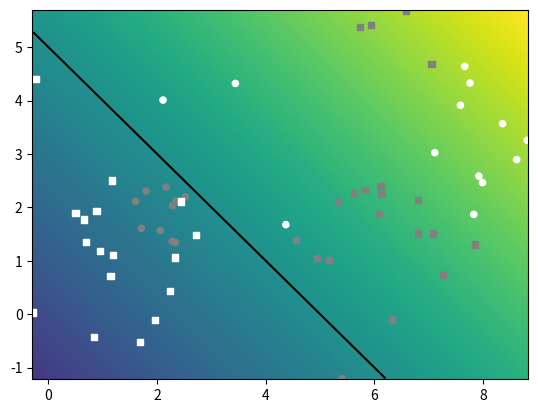

This figure's Python source:
import numpy as np
import matplotlib.pyplot as plt


class Random2DGaussian:
    min_x, max_x, min_y, max_y, cov_scale = 0, 10, 0, 10, 5
    mean, sigma = None, None

    def __init__(self):
        delta_x, delta_y = self.max_x - self.min_x, self.max_y - self.min_y

        mean = np.random.random_sample(2) * (delta_x, delta_y)
        mean += (self.min_x, self.min_y)
        self.mean = mean

        eigenvalues = pow((np.random.random_sample(2)) * (delta_x / self.cov_scale, delta_y / self.cov_scale), 2)

        theta = np.random.random_sample() * 2 * np.pi

        rotation_matrix = np.array([[np.cos(theta), -np.sin(theta)],
                                    [np.sin(theta), np.cos(theta)]])

        sigma = np.matmul(np.matmul(rotation_matrix.T, np.diag(eigenvalues)), rotation_matrix)
        self.sigma = sigma

    def get_sample(self, N):
        return np.random.multivariate_normal(self.mean, self.sigma, N)


def sample_gauss_2d(C, N):
    gauss_list = np.array([Random2DGaussian() for _ in range(C)])
    y_true_list = np.array([i for i in range(C)])

    X = np.vstack([gauss.get_sample(N) for gauss in gauss_list])
    y_true = np.hstack([[y_true] * N for y_true in y_true_list])

    return X, y_true


def sample_gmm_2d(K, C, N):
    # gauss_list = np.array([Random2DGaussian() for _ in range(K)])
    # y_true_list = np.array([np.random.randint(C) for _ in range(K)])

    gauss_list = []
    y_true_list = []

    for i in range(K):
        gauss_list.append(Random2DGaussian())
        y_true_list.append(np.random.randint(C))

    X = np.vstack([gauss.get_sample(N) for gauss in gauss_list])
    y_true = np.hstack([[y_true] * N for y_true in y_true_list])

    return X, y_true


def class_to_onehot(y_true):
    y_onehot = np.zeros((len(y_true), max(y_true) + 1))
    y_onehot[range(len(y_true)), y_true] = 1
    return y_onehot


def eval_perf_binary(y_true, y_pred):
    tp = sum(np.logical_and(y_pred == y_true, y_true == True))
    fn = sum(np.logical_and(y_pred != y_true, y_true == True))
    tn = sum(np.logical_and(y_pred == y_true, y_true == False))
    fp = sum(np.logical_and(y_pred != y_true, y_true == False))

    recall = tp / (tp + fn)
    precision = tp / (tp + fp)
    accuracy = (tp + tn) / (tp + fn + tn + fp)

    return accuracy, recall, precision


def eval_AP(y_true_ranked):
    N = len(y_true_ranked)
    tp = sum(y_true_ranked)
    fp = N - tp

    total_precision = 0

    for y_true in y_true_ranked:
        precision = 0 if tp + fp == 0 else tp / (tp + fp)

        if y_true:
            total_precision += precision

        tp -= y_true
        fp -= not y_true

    return total_precision / sum(y_true_ranked)


def graph_data(X, y_true, y_pred, special=[]):
    palette = ([0.5, 0.5, 0.5], [1, 1, 1], [0.2, 0.2, 0.2])
    colors = np.tile([0.0, 0.0, 0.0], (y_true.shape[0], 1))

    for i in range(len(palette)):
        colors[y_true == i] = palette[i]

    sizes = np.repeat(20, len(y_true))
    sizes[special] = 40

    correct = (y_true == y_pred)
    incorrect = (y_true != y_pred)

    plt.scatter(X[correct, 0], X[correct, 1], c=colors[correct], s=sizes[correct], marker='o')
    plt.scatter(X[incorrect, 0], X[incorrect, 1], c=colors[incorrect], s=sizes[incorrect], marker='s')

    plt.show()


def graph_surface(function, rect, offset=0.5, width=256, height=256):
    lsw = np.linspace(rect[0][1], rect[1][1], width)
    lsh = np.linspace(rect[0][0], rect[1][0], height)
    xx0, xx1 = np.meshgrid(lsh, lsw)
    grid = np.stack((xx0.flatten(), xx1.flatten()), axis=1)

    # get the values and reshape them
    values = function(grid).reshape((width, height))

    # fix the range and offset
    delta = offset if offset else 0
    maxval = max(np.max(values) - delta, - (np.min(values) - delta))

    # draw the surface and the offset
    plt.pcolormesh(xx0, xx1, values,
                   vmin=delta - maxval, vmax=delta + maxval)

    if offset != None:
        plt.contour(xx0, xx1, values, colors='black', levels=[offset])


def myDummyDecision(X):
    scores = X[:, 0] + X[:, 1] - 5
    return scores


def init_seed(seed):
    np.random.seed(seed)


if __name__ == "__main__":
    # np.random.seed(100)
    # G = Random2DGaussian()
    # X = G.get_sample(100)
    # plt.scatter(X[:, 0], X[:, 1])
    # plt.show()

    ###

    # np.random.seed(100)
    #
    # # get the training dataset
    # X, y_true = sample_gauss_2d(2, 100)
    #
    # # get the class predictions
    # y_pred = myDummyDecision(X) > 0.5
    #
    # # graph the data points
    # graph_data(X, y_true, y_pred)
    #
    # # show the results
    # plt.show()

    ###

    # np.random.seed(100)
    #
    # # get the training dataset
    # X, y_true = sample_gauss_2d(2, 100)
    #
    # # get the class predictions
    # y_pred = myDummyDecision(X) > 0.5
    #
    # # graph the decision surface
    # rect = (np.min(X, axis=0), np.max(X, axis=0))
    # graph_surface(myDummyDecision, rect, offset=0)
    #
    # # graph the data points
    # graph_data(X, y_true, y_pred)
    #
    # # show the results
    # plt.show()

    ###

    np.random.seed(100)

    # get the training dataset
    X, y_true = sample_gmm_2d(6, 2, 10)

    # get the class predictions
    y_pred = myDummyDecision(X) > 0.5

    # graph the decision surface
    rect = (np.min(X, axis=0), np.max(X, axis=0))
    graph_surface(myDummyDecision, rect, offset=0)

    # graph the data points
    graph_data(X, y_true, y_pred)

    # show the results
    plt.show()
